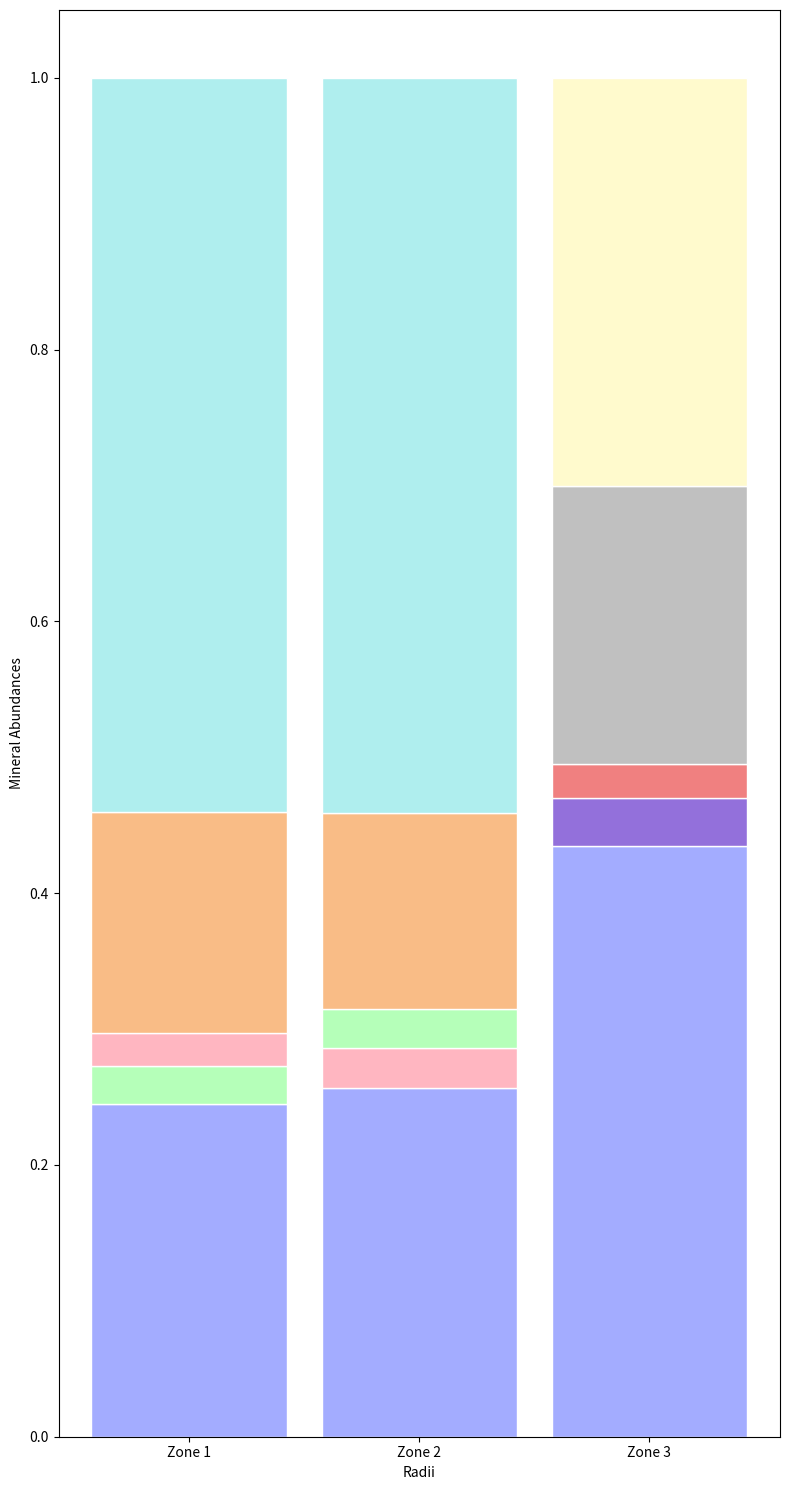

Write the Python code that produced this figure.
import numpy as np
import matplotlib.pyplot as plt 

######################################################################## Creating stacked bar graph of GGchem abundances #################################################################################

# Zone 1 
# ~ abund_z1 = {'Fe': 10**-4.5049278777, 'Mg2SiO4': 10**-4.7609480571, 'SiO': 10**-4.948601267, 'Ni': 10**-5.8131482794, 'MgAl2O4': 10**-5.8510432007}        # 0.19076475972781792 AU
abund_z1 = {'Fe': 10**-4.5000000262, 'Mg2SiO4': 10**-4.8436701727, 'MgSiO3': 10**-5.0205869624, 'Ni': 10**-5.7800000844, 'NaAlSi3O8': 10**-5.8535825859}        # 0.39048869326270547 AU

abund_z1_total = 0
for val in abund_z1.values():
	abund_z1_total += val
abund_z1_percent = {key: value / abund_z1_total for key, value in abund_z1.items()}
print(abund_z1_percent)

# Zone 2
abund_z2 = {'Fe': 10**-4.5000000001, 'Mg2SiO4': 10**-4.8241760612, 'MgSiO3': 10**-5.074068744, 'NaAlSi3O8': 10**-5.7615469841, 'Ni': 10**-5.78}              #  1.0019278131870175 AU
abund_z2_total = 0
for val in abund_z2.values():
	abund_z2_total += val
abund_z2_percent = {key: value / abund_z2_total for key, value in abund_z2.items()}
print(abund_z2_percent)

# Zone 3
abund_z3 = {'Mg2SiO4': 10**-4.7580521304, 'FeS': 10**-4.9180726814, 'Fe2SiO4': 10**-5.0864970967, 'NaMg3AlSi3O12H2': 10**-5.8472306019, 'Fe3O4': 10**-5.9900858342}        # 10.127885287176355 AU
abund_z3_total = 0
for val in abund_z3.values():
	abund_z3_total += val
abund_z3_percent = {key: value / abund_z3_total for key, value in abund_z3.items()}
print(abund_z3_percent)

top1 = np.array([abund_z1_percent['Fe'], abund_z2_percent['Fe'], abund_z3_percent['FeS']])
top2 = np.array([abund_z1_percent['Mg2SiO4'], abund_z2_percent['Mg2SiO4'], abund_z3_percent['Mg2SiO4']])
top3 = np.array([abund_z1_percent['MgSiO3'], abund_z2_percent['MgSiO3'], abund_z3_percent['Fe2SiO4']])
top4 = np.array([abund_z1_percent['Ni'], abund_z2_percent['NaAlSi3O8'], abund_z3_percent['NaMg3AlSi3O12H2']])
top5 = np.array([abund_z1_percent['NaAlSi3O8'], abund_z2_percent['Ni'], abund_z3_percent['Fe3O4']])

# Plotting the bar chart
barWidth = 0.85
r = [0, 1, 2]
names = ['Zone 1', 'Zone 2', 'Zone 3']

fig, ax = plt.subplots(figsize=(8,15))
# ~ p1 = ax.bar(r, top1, color=['#b5ffb9', '#b5ffb9', '#a3acff'], edgecolor='white', width=barWidth)
# ~ p2 = ax.bar(r, top2, bottom = top1, color='#f9bc86', edgecolor='white', width=barWidth)
# ~ p3 = ax.bar(r, top3, bottom = top1+top2, color=['plum', 'plum', 'silver'], edgecolor='white', width=barWidth)
# ~ p4 = ax.bar(r, top4, bottom = top1+top2+top3, color=['paleturquoise', 'lightpink', 'lightcoral'], edgecolor='white', width=barWidth)
# ~ p5 = ax.bar(r, top5, bottom = top1+top2+top3+top4, color=['lightpink', 'paleturquoise', 'mediumpurple'], edgecolor='white', width=barWidth)

p1 = ax.bar(r, top2, color='#a3acff', edgecolor='white', width=barWidth)
p3 = ax.bar(r, top4, bottom = top2, color=['#b5ffb9', 'lightpink', 'mediumpurple'], edgecolor='white', width=barWidth)
p4 = ax.bar(r, top5, bottom = top2+top4, color=['lightpink', '#b5ffb9', 'lightcoral'], edgecolor='white', width=barWidth)
p4 = ax.bar(r, top3, bottom = top2+top4+top5, color=['#f9bc86', '#f9bc86', 'silver'], edgecolor='white', width=barWidth)
p5 = ax.bar(r, top1, bottom = top2+top4+top5+top3, color=['paleturquoise', 'paleturquoise', 'lemonchiffon'], edgecolor='white', width=barWidth)
ax.set_xticks(r, names)
# ~ ax.bar_label(p1, label_type='center')
 
# Custom x axis
ax.set_xticks(r, names)#, fontsize=14)
ax.set_xlabel("Radii")#, fontsize=16)
ax.set_ylabel("Mineral Abundances")#, fontsize=16)
fig.tight_layout()
plt.savefig("abundance_bars.png")
plt.show()
